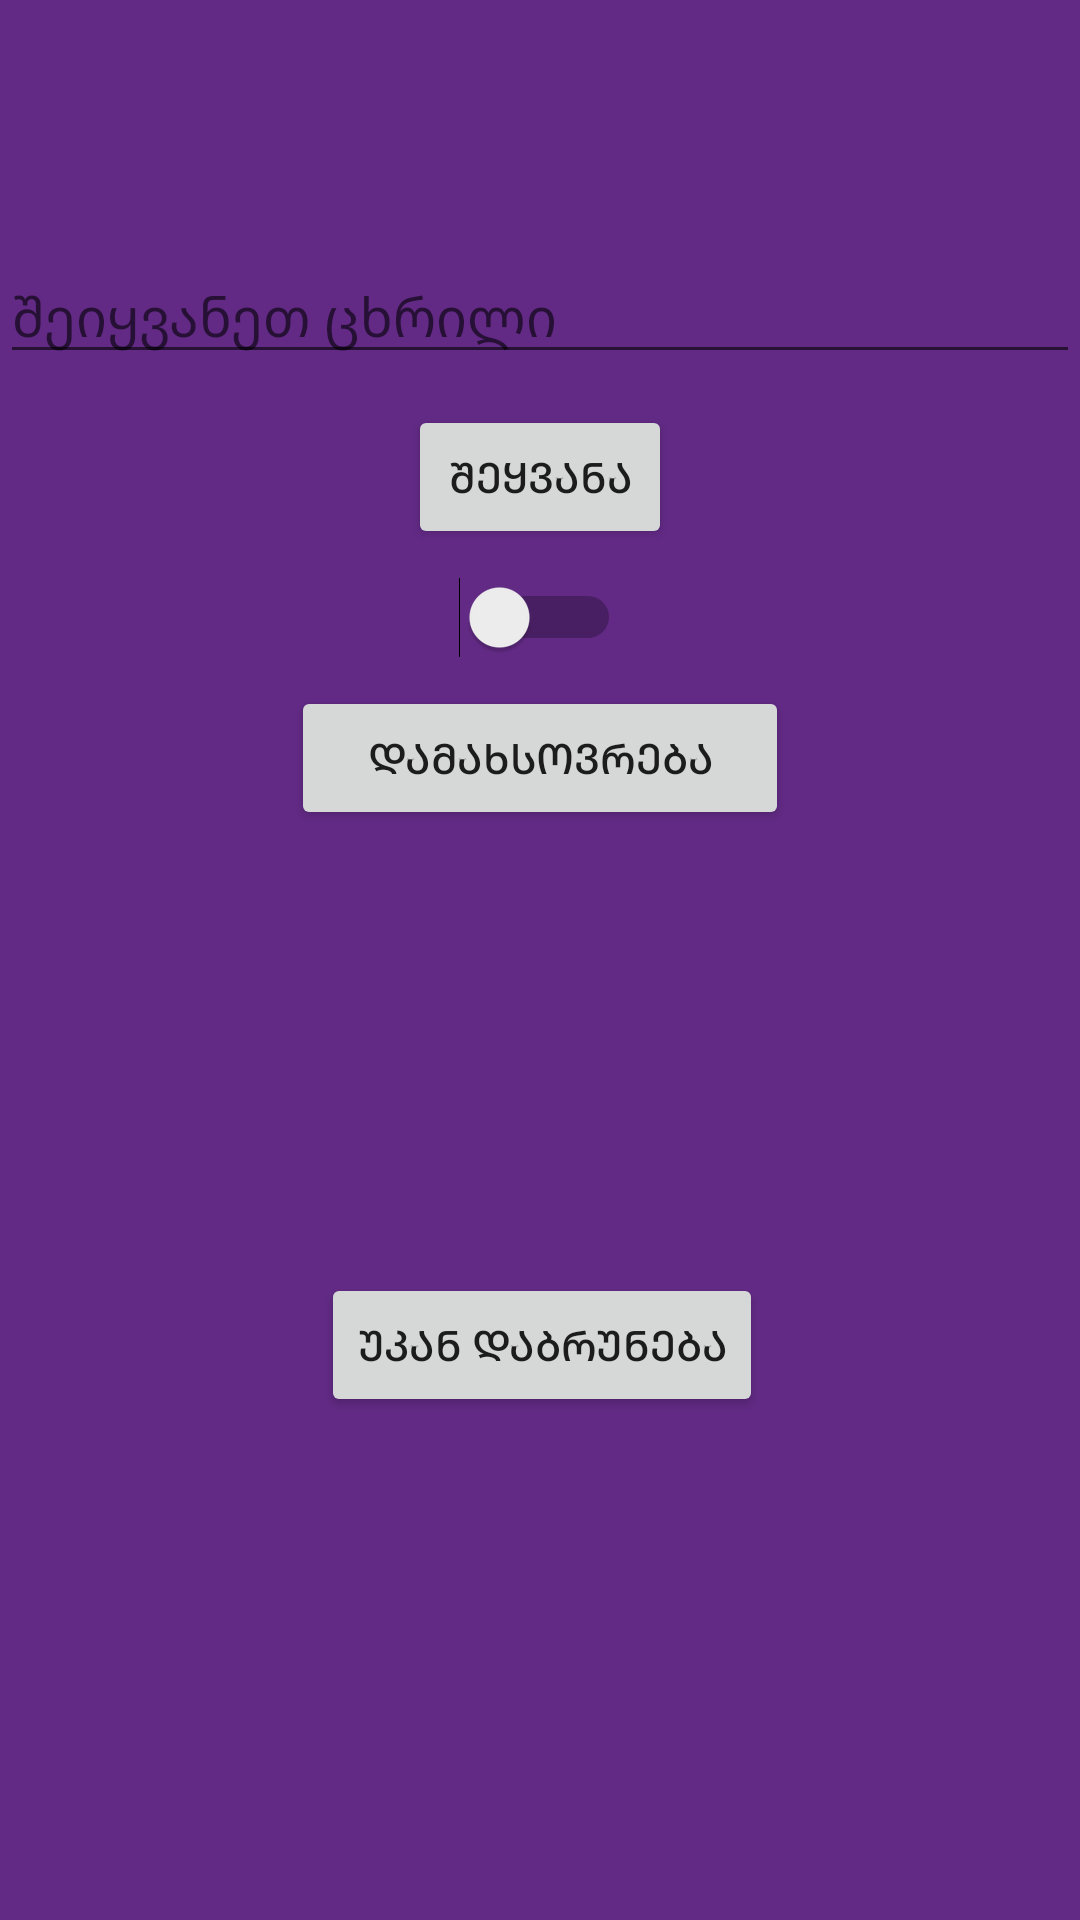

The Android layout XML behind this screen, and the referenced resources:
<!-- AndroidManifest.xml: application theme Theme.Cxrili -->
<!-- res/layout/activity_otxshabati.xml -->
<?xml version="1.0" encoding="utf-8"?>
<androidx.constraintlayout.widget.ConstraintLayout xmlns:android="http://schemas.android.com/apk/res/android"
    xmlns:app="http://schemas.android.com/apk/res-auto"
    xmlns:tools="http://schemas.android.com/tools"
    android:layout_width="match_parent"
    android:layout_height="match_parent"
    android:background="#622A85"
    android:orientation="vertical"
    tools:context=".otxshabati">

    <TextView
        android:id="@+id/textview"
        android:layout_width="match_parent"
        android:layout_height="wrap_content"
        android:gravity="center_horizontal"
        android:textSize="30sp"
        android:textStyle="bold"
        app:layout_constraintBottom_toBottomOf="parent"
        app:layout_constraintEnd_toEndOf="parent"
        app:layout_constraintStart_toStartOf="parent"
        app:layout_constraintTop_toTopOf="parent"
        tools:ignore="MissingConstraints"
        tools:text="ცხრილი:" />

    <EditText
        android:id="@+id/edittext"
        android:layout_width="match_parent"
        android:layout_height="wrap_content"
        android:layout_marginTop="16dp"
        android:hint="შეიყვანეთ ცხრილი"
        android:textColor="#539707"
        app:layout_constraintBottom_toTopOf="@+id/textview"
        app:layout_constraintEnd_toEndOf="parent"
        app:layout_constraintStart_toStartOf="parent"
        app:layout_constraintTop_toTopOf="parent"
        app:layout_constraintVertical_bias="0.277"
        tools:ignore="MissingConstraints" />

    <Button
        android:id="@+id/apply_text_button"
        android:layout_width="wrap_content"
        android:layout_height="wrap_content"
        android:layout_gravity="center_horizontal"
        android:layout_marginStart="144dp"
        android:layout_marginEnd="144dp"
        android:text="შეყვანა"
        app:layout_constraintBottom_toTopOf="@+id/save_button"
        app:layout_constraintEnd_toEndOf="parent"
        app:layout_constraintStart_toStartOf="parent"
        app:layout_constraintTop_toBottomOf="@+id/edittext"
        app:layout_constraintVertical_bias="0.185"
        tools:ignore="MissingConstraints" />

    <Button
        android:id="@+id/apply_text_button3"
        android:layout_width="wrap_content"
        android:layout_height="wrap_content"
        android:layout_gravity="center_horizontal"
        android:layout_marginStart="157dp"
        android:layout_marginTop="107dp"
        android:layout_marginEnd="156dp"
        android:layout_marginBottom="191dp"
        android:onClick="onGoBack"
        android:text="უკან დაბრუნება"
        app:layout_constraintBottom_toBottomOf="parent"
        app:layout_constraintEnd_toEndOf="parent"
        app:layout_constraintStart_toStartOf="parent"
        app:layout_constraintTop_toBottomOf="@+id/textview"
        tools:ignore="MissingConstraints" />

    <Switch
        android:id="@+id/switch1"
        android:layout_width="wrap_content"
        android:layout_height="wrap_content"
        android:layout_gravity="center_horizontal"
        app:layout_constraintBottom_toTopOf="@+id/save_button"
        app:layout_constraintEnd_toEndOf="parent"
        app:layout_constraintStart_toStartOf="parent"
        app:layout_constraintTop_toBottomOf="@+id/apply_text_button"
        tools:ignore="MissingConstraints" />

    <Button
        android:id="@+id/save_button"
        android:layout_width="wrap_content"
        android:layout_height="wrap_content"
        android:layout_gravity="center_horizontal"
        android:hint="შეიყვანეთ ცხრილი"
        android:text="დამახსოვრება"
        app:layout_constraintBottom_toTopOf="@+id/textview"
        app:layout_constraintEnd_toEndOf="parent"
        app:layout_constraintStart_toStartOf="parent"
        app:layout_constraintTop_toBottomOf="@+id/edittext"
        app:layout_constraintVertical_bias="0.816"
        tools:ignore="MissingConstraints" />

</androidx.constraintlayout.widget.ConstraintLayout>
<!-- resources referenced by this layout -->
<resources>
  <style name="Theme.Cxrili" parent="Theme.MaterialComponents.DayNight.DarkActionBar">
          
          <item name="colorPrimary">@color/purple_500</item>
          <item name="colorPrimaryVariant">@color/purple_700</item>
          <item name="colorOnPrimary">@color/white</item>
          
          <item name="colorSecondary">@color/teal_200</item>
          <item name="colorSecondaryVariant">@color/teal_700</item>
          <item name="colorOnSecondary">@color/black</item>
          
          <item name="android:statusBarColor" tools:targetApi="l">?attr/colorPrimaryVariant</item>
          
      </style>
  <!-- not gathered from this repository: default colours our renderer supplied (Android Studio template values) -->
  <color name="purple_500">#FF6200EE</color>
  <color name="purple_700">#FF3700B3</color>
  <color name="teal_200">#FF03DAC5</color>
  <color name="teal_700">#FF018786</color>
  <color name="black">#FF000000</color>
  <color name="white">#FFFFFFFF</color>
</resources>
